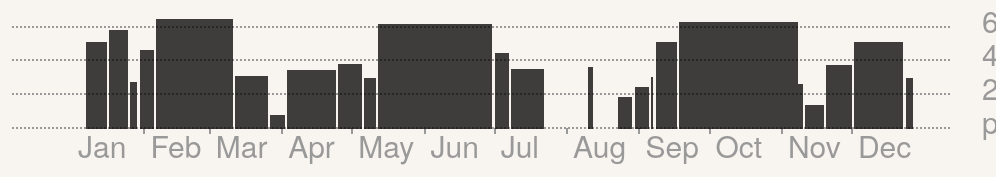
D3 v3 page, settled after 360 driven frames (6 s of simulated time); the page loaded 1 data file(s).


// ── books.js
d3.selection.prototype.pluralize = function () {
    console.log(this);
};

var formats = {
    date: d3.time.format("%Y-%m-%d").parse
};

function preformat(year, books) {
    books.forEach(function (d) {
        d.start_date = formats.date(d.start_date);
        d.end_date = formats.date(d.end_date);
        d.days = (d.end_date - d.start_date) / (1000 * 60 * 60 * 24);
        d.average = d.pages / d.days;
        d.books = 1;
    });

    books.sort(function (a, b) {
        return (a.start_date < b.start_date) ? -1 : 1;
    });

    return books;
}

function update (year, books) {
    var extrems = {
        dates: {
            min: new Date(year + '-01-01'),
            max: new Date(year + '-12-31')
        },
        pages: {
            min: 0,
            max: d3.max(books, function (d) { return d.pages; }) + 1
        }
    };

    x.domain([extrems.dates.min, extrems.dates.max]);
    y.domain([extrems.pages.min, extrems.pages.max]);

    /* Pages numbers and lines */
    // Months abbreviation and lines
    var xDots = xLines.selectAll(".line").data(x.ticks(12), function (d) { return d.getMonth(); })

    xDots.exit()
        .remove()

    xDots.enter()
        .append("g")
        .attr("transform", function (d) { return "translate(" + x(d) + ", 0)"; })
        .attr("class", "line")

    xDots
        .append("line")
        .attr("class", function (d, i) { return i == 0 ? " hidden" : ""; })
        .attr("x1", 0)
        .attr("x2", 0)
        .attr("y1", 0)
        .attr("y2", 6)
    xDots.append("text")
        .attr("x", 6)
        .attr("y", 30)
        .text(function (d) {
            return d3.time.format("%b")(d);
        })
    var yDots = yLines.selectAll('.line').data(y.ticks(3), function (d, i) { return d; })

    yDots.exit()
        .remove()

    yDots.enter()
        .append("g")
        .attr("transform", function (d) { return "translate(" + 0 + ", " + y(d) + ")"})
        .attr("class", "line")

    yDots
        .append("line")
        .attr("class", "dot")
        .attr("y1", 0)
        .attr("y2", 0)
        .attr("x1", 0)
        .attr("x2", width - padding.right + padding.left/2)
    yDots
        .append("text")
        .attr("x", width - padding.right + padding.left)
        .attr("y", 6)
        .attr("text-anchor", "start")
        .text(function (d, i) { return i == 0 ? "pages" : d; })

    /* Bars */
    var shelf = bars.selectAll('g.shelf').data(books, function (d) { return d.title; })

    shelf.exit()
        .remove()

    // add group for each book, positioning the bar on `x`
    shelf.enter().append("g")
        .attr("transform", function (d) { return "translate(" + x(d.start_date) + ", 0)"; })
        .attr("class", function (d) { return "shelf month-" + (d.start_date.getMonth() + 1); })

    // the actual element is a rect and is computing width and height
    var rects = shelf.append("rect")
        .attr("class", "book")
        // need to define values before the transition
        .attr("y", function (d) { return y(0); })
        .attr("height", function (d) { return height - y(0); })

    // and then give them the real value
    rects.transition()
        .duration(300)
        .attr("width", function (d) { return x(d.end_date) - x(d.start_date); })
        .attr("y", function (d) { return y(d.pages); })
        .attr("height", function (d) { return height - y(d.pages); })

    // Interactions
    rects.on('mouseover', function (d) {
        var book = d3.select(this);
        book.attr("class", "book active");
        d3.select("#placeholder").style("display", "none");
        d3.select("#book-detail").html("" +
            '<h3 class="title">' + d.title + '</h3>' +
            '<h4 class="info">' +
            "written by<em> " + d.author + " </em>in" +
            "<em> " + d.year + " </em>.</h4>");

        pages.mouseover(d);
    })
    .on("click", function () {
        // disable the mouseleave and re-enable on the click on the body
        clicked = true;
        d3.event.stopPropagation()
    })

    pages = new Pages();

    data = {
        books: books.length,
        pages: d3.sum(books, function (d) { return d.pages; }),
        days: d3.sum(books, function (d) { return (d.end_date - d.start_date) / (1000*60*60*24); })
    };

    data.average = data.pages / data.days;

    d3.selectAll(".d3-data").each(showData(data));

}

var data, pages;

var year = 2015;

function loadJSON() {
    d3.json("./data/books.json", function (books) {
        window.books = books;
        books = preformat(year, books);
        loadBooks(year, books);
    });
}

function loadBooks(year, books) {
    books = books.filter(function (book) {
        return book.end_date.getFullYear() === year;
    });
    update(year, books);
}


var margin = {
        top: 20,
        right: 10,
        bottom: 20,
        left: 40
    },
    padding = {
        top: 40,
        right: 40,
        bottom: 70,
        left: 60
    };

var width = 1000 - margin.left - margin.right,
    height = 150 - margin.top - margin.bottom;

var svg = d3.select("#chart-book").append("svg")
    .attr("class","chart-book")
    .attr("width", width + margin.left + margin.right + padding.left + padding.right)
    .attr("height", height + margin.top + margin.bottom + padding.top + padding.bottom)
  .append("g")
    .attr("class", "main")
    .attr("transform", "translate(" + margin.left + ", " + margin.top + ")")

svg.append('rect')
    .attr('class', 'click-capture')
    //.style('visibility', 'hidden')
    .attr('x', 0)
    .attr('y', 0)
    .attr('width', width + margin.left + margin.right + padding.left + padding.right)
    .attr('height', height + margin.top + margin.bottom + padding.top + padding.bottom);

var x = d3.time.scale()
        .range([0, width - padding.left - padding.right]);
var y = d3.scale.linear()
        .rangeRound([height, 0]);

var yLines = svg.append("g")
    .attr("transform", "translate(0, " + padding.top + ")")
    .attr("class", "lines y")

var xLines = svg.append("g")
    .attr("transform", "translate(" + padding.left + ", " + (height + padding.top) + ")")
    .attr("class", "lines x")

window.books = [];
var bars = svg.append("g")
    .attr("transform", "translate(" + padding.left + ", " + (padding.top + 1) + ")")
    .attr("class", "bars")



/* HTML representation */

function showData(d) {
    return function () {
        var node = d3.select(this),
            attribute = node.attr('data-attribute'),
            pluralize = node.attr('data-pluralize'),
            format = node.attr("data-format") || ".1f";

        if  (pluralize !== null) {
            if (d[attribute] != 1) {
                pluralize += 's';
            }
            node.text(pluralize);
        } else {
            node.text(d3.format(format)(d[attribute]));
        }
    }
}

Pages = function () {
    this.node = svg.append("g")
        .attr("class", "pages")
        .attr("transform", "translate(0, " + (y(0) + padding.top) + ")")

    this.line = this.node.append("line")
        .attr("class", "dot")
        .attr("y1", 0)
        .attr("y2", 0)
        .attr("x1", 0)
        .attr("x2", width - padding.right + padding.left/2)
    this.text = this.node.append("text")
        .attr("x", width - padding.right + padding.left)
        .attr("y", 6)
        .attr("text-anchor", "start")

    this.range = svg.append("g")
        .attr("class", "range")
        .attr("transform", "translate(" + (padding.left) + ", 0)")

    this.start_date = this.range.append("line")
        .attr("class", "start_date")
        .attr("x1", 0)
        .attr("x2", 0)
        .attr("y1", 0)
        .attr("y2", height + padding.top + padding.bottom)

    this.end_date = this.range.append("line")
        .attr("class", "end_date")
        .attr("x1", 0)
        .attr("x2", 0)
        .attr("y1", 0)
        .attr("y2", height + padding.top + padding.bottom)

    this.start_dateText = this.range.append("text")
        .style("text-anchor", "end")
        .attr("y", height + padding.top + padding.bottom - 6)

    this.end_dateText = this.range.append("text")
        .attr("class", "")
        .style("text-anchor", "start")
        .attr("y", height + padding.top + padding.bottom - 6)

    this.node.style("display", "none");
    this.range.style("display", "none");
};

Pages.prototype.mouseover = function (d) {
    d3.selectAll(".lines.y g:not(:first-child), .lines.x").style("display", "none");
    this.node.style("display", "block");
    this.range.style("display", "block");

    this.node
        .transition()
        .duration(750)
        .ease("cubic-out")
        .attr("transform", function () {
            return "translate(0, " + (y(d.pages) + padding.top) + ")";
        });

    var limit = 0.75,
        max = y(0);
    // define min value so it's not overlapping with "pages" label
    var yValue = y(d.pages) > (max * limit) ? - (y(d.pages) - (max * limit)) : 6;

    this.text.attr("y", yValue);
    this.text.text(d.pages)

    this.start_date.attr("transform", "translate(" + x(d.start_date) + ", 0)")
    this.end_date.attr("transform", "translate(" + x(d.end_date) + ", 0)")
    this.start_dateText
        .attr("x", x(d.start_date) - 5)
        .text(d3.time.format("%b. %d")(d.start_date))

    this.end_dateText
        .attr("x", x(d.end_date) + 5)
        .text(d3.time.format("%b. %d")(d.end_date))

    d3.selectAll(".d3-data").each(showData(d));
};
Pages.prototype.mouseout = function () {
    d3.selectAll(".lines.y g:not(:first-child), .lines.x").style("display", "block")
    this.node.style("display", "none")
    this.range.style("display", "none")

     d3.selectAll(".d3-data").each(showData(data));
};


// cancel/reset click behavior
var clicked = false;
function mouseout () {
    d3.select("#placeholder").style("display", "block");
    d3.select("#book-detail").html("")
    pages.mouseout();
}

d3.select("#book-wrapper")
    .on("mouseleave", function () {
        if (!clicked) {
            mouseout();
        }
    })

d3.select("body")
    .on("click", function () {
        mouseout();
        clicked = false;
    });

// main
loadJSON()

// ── reading.js
var formats = {
    date: d3.time.format("%Y-%m-%d").parse
};

function preformat(books) {
    books.forEach(function (d) {
        d.start_date = formats.date(d.start_date);
        d.end_date = formats.date(d.end_date);
        d.days = (d.end_date - d.start_date) / (1000 * 60 * 60 * 24) + 1;
        d.average = d.pages / d.days;
        d.books = 1;
    });

    books.sort(function (a, b) {
        return (a.start_date < b.start_date) ? -1 : 1;
    });

    return books;
}


function loadJSON(cb) {
    d3.json("./data/books.json", function (books) {
        window.books = books;
        books = preformat(books);
        cb && cb(books);
    });
}



### data: data/books.json
[
 {
  "start_date": "2014-01-01",
  "end_date": "2014-01-05",
  "language": "fr",
  "year": 1982,
  "pages": 277,
  "title": "La tempête",
  "author": "René Barjavel",
  "sex": "male"
 },
 {
  "start_date": "2014-01-06",
  "end_date": "2014-01-10",
  "language": "fr",
  "year": 2013,
  "pages": 426,
  "title": "Les micro humains",
  "author": "Bernard Werber",
  "sex": "male"
 },
 {
  "start_date": "2014-01-11",
  "end_date": "2014-01-20",
  "language": "en",
  "year": 2013,
  "pages": 491,
  "title": "The Circle",
  "author": "Dave Eggers",
  "sex": "male"
 },
 {
  "start_date": "2014-01-21",
  "end_date": "2014-01-31",
  "language": "fr",
  "year": 1943,
  "pages": 97,
  "title": "Le petit prince",
  "author": "Antoine de Saint-Exupéry",
  "sex": "male"
 },
 {
  "start_date": "2014-02-01",
  "end_date": "2014-02-10",
  "language": "fr",
  "year": 1957,
  "pages": 183,
  "title": "L'étranger",
  "author": "Albert Camus",
  "sex": "male"
 },
 {
  "start_date": "2014-02-11",
  "end_date": "2014-03-08",
  "language": "en",
  "year": 1949,
  "pages": 245,
  "title": "1984",
  "author": "Georges Orwell",
  "sex": "male"
 },
 {
  "start_date": "2014-03-09",
  "end_date": "2014-03-10",
  "language": "fr",
  "year": 1958,
  "pages": 243,
  "title": "Le lion",
  "author": "Joseph Kessel",
  "sex": "male"
 },
 {
  "start_date": "2014-03-11",
  "end_date": "2014-04-02",
  "language": "fr",
  "year": 1943,
  "pages": 244,
  "title": "Le Voyageur imprudent",
  "author": "René Barjavel",
  "sex": "male"
 },
 "... 151 more items"
]